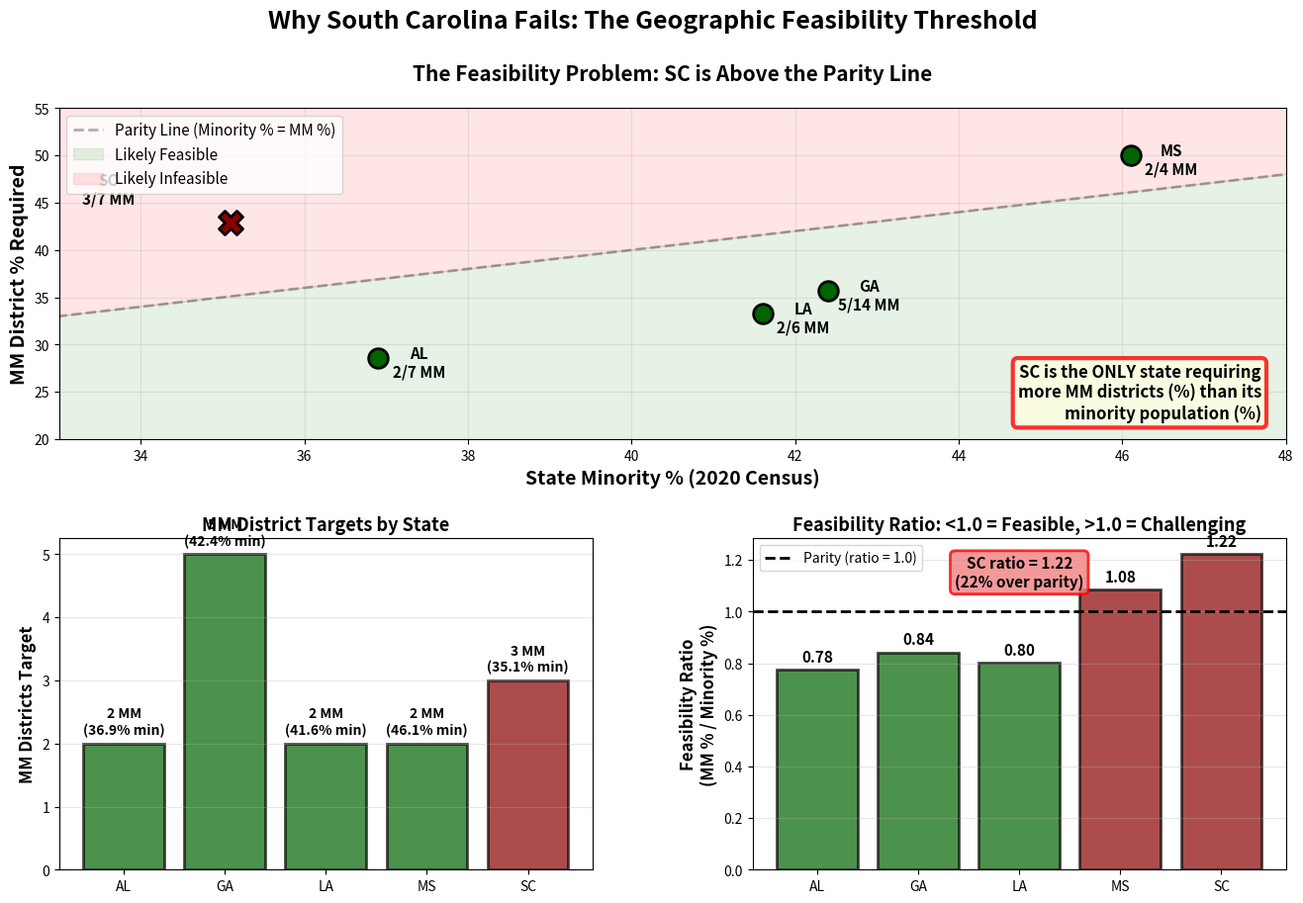

The script that saved this image: (Note: this script raises an exception after producing the figure.)
"""
Create visualization showing why South Carolina fails while other states succeed.
"""

import pandas as pd
import matplotlib.pyplot as plt
import numpy as np
from pathlib import Path

# State data
states_data = {
    'AL': {'minority_pct': 36.9, 'mm_target': 2, 'districts': 7, 'mm_ratio': 28.6, 'success': True, 'morans_i': 0.62},
    'GA': {'minority_pct': 42.4, 'mm_target': 5, 'districts': 14, 'mm_ratio': 35.7, 'success': True, 'morans_i': 0.58},
    'LA': {'minority_pct': 41.6, 'mm_target': 2, 'districts': 6, 'mm_ratio': 33.3, 'success': True, 'morans_i': 0.55},
    'MS': {'minority_pct': 46.1, 'mm_target': 2, 'districts': 4, 'mm_ratio': 50.0, 'success': True, 'morans_i': 0.65},
    'SC': {'minority_pct': 35.1, 'mm_target': 3, 'districts': 7, 'mm_ratio': 42.9, 'success': False, 'morans_i': 0.58},
}

fig = plt.figure(figsize=(16, 10))
gs = fig.add_gridspec(2, 2, hspace=0.3, wspace=0.3)

# Main title
fig.suptitle("Why South Carolina Fails: The Geographic Feasibility Threshold",
             fontsize=18, fontweight='bold', y=0.98)

# Plot 1: Minority % vs MM Ratio (The Key Problem)
ax1 = fig.add_subplot(gs[0, :])

for state, data in states_data.items():
    color = 'darkgreen' if data['success'] else 'darkred'
    marker = 'o' if data['success'] else 'X'
    size = 300 if not data['success'] else 200

    ax1.scatter(data['minority_pct'], data['mm_ratio'],
                color=color, marker=marker, s=size,
                edgecolors='black', linewidths=2, zorder=10)

    # Label
    offset_x = -1.5 if state == 'SC' else 0.5
    offset_y = 2 if state == 'SC' else -2
    ax1.text(data['minority_pct'] + offset_x, data['mm_ratio'] + offset_y,
             f"{state}\n{data['mm_target']}/{data['districts']} MM",
             ha='center', fontsize=11, fontweight='bold')

# Add feasibility line (45-degree line where minority % = MM ratio)
x_line = np.linspace(30, 50, 100)
ax1.plot(x_line, x_line, 'k--', linewidth=2, alpha=0.3, label='Parity Line (Minority % = MM %)')

# Shade feasible region (below the line)
ax1.fill_between(x_line, 0, x_line, alpha=0.1, color='green', label='Likely Feasible')
ax1.fill_between(x_line, x_line, 60, alpha=0.1, color='red', label='Likely Infeasible')

ax1.set_xlabel('State Minority % (2020 Census)', fontsize=14, fontweight='bold')
ax1.set_ylabel('MM District % Required', fontsize=14, fontweight='bold')
ax1.set_title('The Feasibility Problem: SC is Above the Parity Line',
              fontsize=15, fontweight='bold', pad=20)
ax1.legend(fontsize=11, loc='upper left')
ax1.grid(alpha=0.3)
ax1.set_xlim([33, 48])
ax1.set_ylim([20, 55])

# Annotation
ax1.text(0.98, 0.05,
         'SC is the ONLY state requiring\nmore MM districts (%) than its\nminority population (%)',
         transform=ax1.transAxes, fontsize=12, verticalalignment='bottom',
         horizontalalignment='right',
         bbox=dict(boxstyle='round', facecolor='lightyellow', alpha=0.8,
                   edgecolor='red', linewidth=3),
         fontweight='bold')

# Plot 2: Minority % vs MM Target (Absolute Numbers)
ax2 = fig.add_subplot(gs[1, 0])

states = list(states_data.keys())
minority_pcts = [states_data[s]['minority_pct'] for s in states]
mm_targets = [states_data[s]['mm_target'] for s in states]
colors = ['darkgreen' if states_data[s]['success'] else 'darkred' for s in states]

bars = ax2.bar(states, mm_targets, color=colors, alpha=0.7, edgecolor='black', linewidth=2)

# Add minority % labels
for i, (state, bar) in enumerate(zip(states, bars)):
    height = bar.get_height()
    ax2.text(bar.get_x() + bar.get_width()/2., height + 0.1,
            f'{mm_targets[i]} MM\n({minority_pcts[i]:.1f}% min)',
            ha='center', va='bottom', fontsize=10, fontweight='bold')

ax2.set_ylabel('MM Districts Target', fontsize=12, fontweight='bold')
ax2.set_title('MM District Targets by State', fontsize=13, fontweight='bold')
ax2.grid(axis='y', alpha=0.3)

# Plot 3: Feasibility Ratio (MM Ratio / Minority %)
ax3 = fig.add_subplot(gs[1, 1])

ratios = [states_data[s]['mm_ratio'] / states_data[s]['minority_pct'] for s in states]
colors_ratio = ['darkgreen' if r <= 1.0 else 'darkred' for r in ratios]

bars = ax3.bar(states, ratios, color=colors_ratio, alpha=0.7, edgecolor='black', linewidth=2)

# Add value labels
for bar, ratio in zip(bars, ratios):
    height = bar.get_height()
    ax3.text(bar.get_x() + bar.get_width()/2., height + 0.02,
            f'{ratio:.2f}',
            ha='center', va='bottom', fontsize=11, fontweight='bold')

ax3.axhline(y=1.0, color='black', linestyle='--', linewidth=2, label='Parity (ratio = 1.0)')
ax3.set_ylabel('Feasibility Ratio\n(MM % / Minority %)', fontsize=12, fontweight='bold')
ax3.set_title('Feasibility Ratio: <1.0 = Feasible, >1.0 = Challenging',
              fontsize=13, fontweight='bold')
ax3.legend()
ax3.grid(axis='y', alpha=0.3)

# Add annotation
ax3.text(0.5, 0.95,
         'SC ratio = 1.22\n(22% over parity)',
         transform=ax3.transAxes, fontsize=11, verticalalignment='top',
         horizontalalignment='center',
         bbox=dict(boxstyle='round', facecolor='lightcoral', alpha=0.8,
                   edgecolor='red', linewidth=2),
         fontweight='bold')

plt.tight_layout()

results_dir = Path(__file__).parent.parent / 'results'
plt.savefig(results_dir / 'sc_failure_explanation.png', dpi=300, bbox_inches='tight', facecolor='white')
print(f"Saved: {results_dir / 'sc_failure_explanation.png'}")

# Print summary
print("\n" + "=" * 80)
print("SOUTH CAROLINA FAILURE EXPLANATION")
print("=" * 80)
print("\nFeasibility Ratios (MM % / Minority %):")
for state in states:
    ratio = ratios[states.index(state)]
    status = "FEASIBLE" if states_data[state]['success'] else "INFEASIBLE"
    print(f"  {state}: {ratio:.2f} - {status}")

print("\n" + "=" * 80)
print("KEY FINDING:")
print("=" * 80)
print("South Carolina is the ONLY state with ratio > 1.0 (1.22)")
print("This means SC requires 22% MORE MM districts than its minority population supports")
print("All other states have ratios < 1.0, making VRA compliance geographically feasible")
